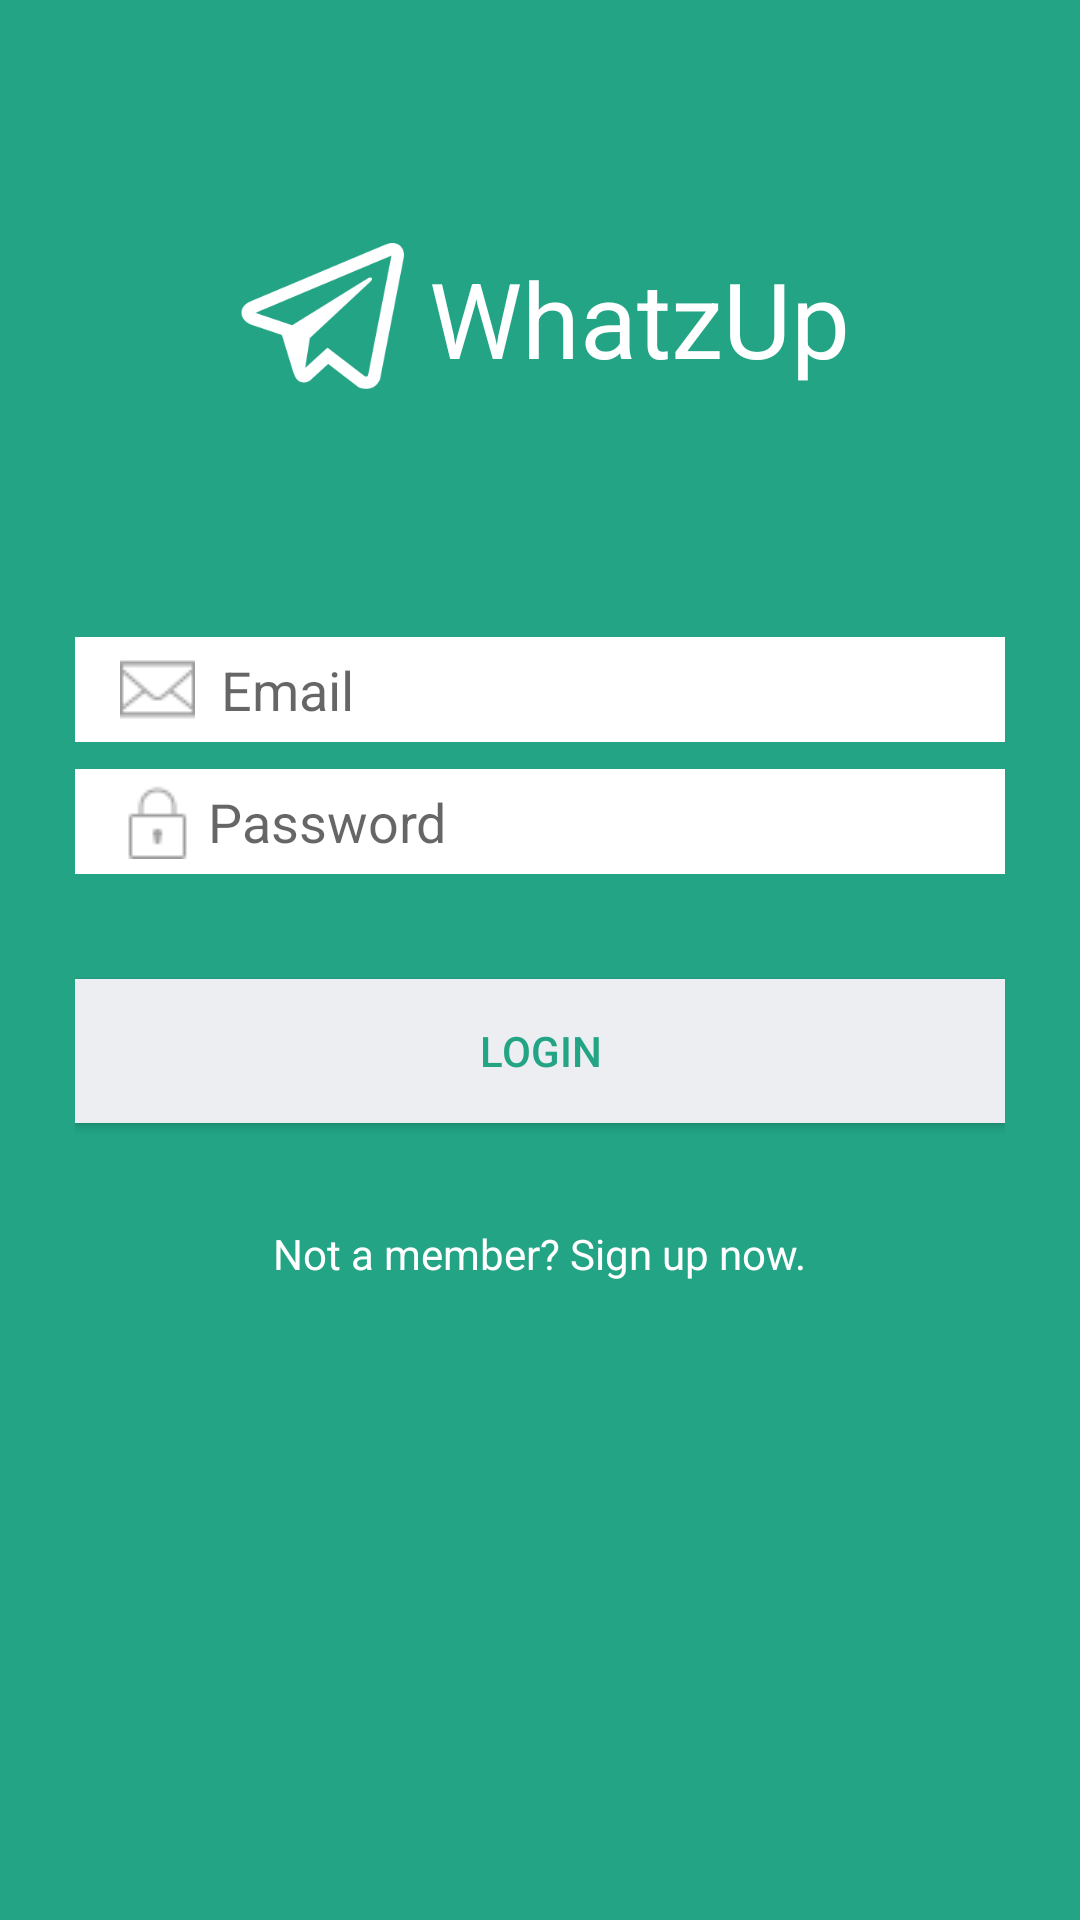

The Android layout XML behind this screen, and the referenced resources:
<!-- AndroidManifest.xml: application theme AppTheme -->
<!-- res/layout/login_layout.xml -->
<?xml version="1.0" encoding="utf-8"?>
<RelativeLayout xmlns:android="http://schemas.android.com/apk/res/android"
    xmlns:tools="http://schemas.android.com/tools"
    android:layout_width="match_parent"
    android:layout_height="match_parent"
    tools:context="example.whatisapp.LoginAc"
    android:background="#22a485">

    <LinearLayout
        android:layout_width="match_parent"
        android:layout_height="match_parent"
        android:layout_above="@+id/formLayout"
        android:gravity="center"
        android:orientation="horizontal">
        <ImageView
            android:layout_width="200px"
            android:layout_height="200px"
            android:src="@drawable/app_login_logo"/>
        <TextView
            android:layout_width="wrap_content"
            android:layout_height="wrap_content"
            android:textColor="@android:color/white"
            android:text="WhatzUp"
            android:textSize="35sp"
            android:fontFamily="sans-serif"/>
    </LinearLayout>
    <LinearLayout
        android:id="@+id/formLayout"
        android:layout_centerVertical="true"
        android:layout_width="match_parent"
        android:layout_height="wrap_content"
        android:orientation="vertical"
        android:gravity="center"
        android:paddingLeft="25dp"
        android:paddingRight="25dp">
        <EditText
            android:id="@+id/LoginUserName"
            android:layout_width="match_parent"
            android:layout_height="35dp"
            android:hint="  Email"
            android:drawableLeft="@drawable/emailiconsmall"
            android:maxLines="1"
            android:inputType="textEmailAddress"
            android:background="@android:color/white"
            android:textColor="#9E9E9E"
            android:layout_marginBottom="9dp"
            android:paddingLeft="15dp"/>
        <EditText
            android:id="@+id/LoginPassword"
            android:layout_width="match_parent"
            android:layout_height="35dp"
            android:hint=" Password"
            android:drawableLeft="@drawable/lockiconsmall"
            android:maxLines="1"
            android:inputType="textPassword"
            android:background="@android:color/white"
            android:textColor="#9E9E9E"
            android:layout_marginBottom="35dp"
            android:paddingLeft="15dp"/>


        <Button
            android:id="@+id/loginBtn"
            android:layout_width="match_parent"
            android:layout_height="wrap_content"
            android:background="#ECEEF1"
            android:text="Login"
            android:textColor="#22a485"
            android:onClick="LoginBtnFunc"/>

        <TextView
            android:layout_width="wrap_content"
            android:layout_height="wrap_content"
            android:layout_marginTop="34dp"
            android:onClick="RegisterBtn"
            android:text="Not a member? Sign up now."
            android:textColor="@android:color/white"/>
    </LinearLayout>


</RelativeLayout>
<!-- resources referenced by this layout -->
<resources>
  <!-- drawable app_login_logo: png bitmap (drawable, 6936 bytes) -->
  <!-- drawable emailiconsmall: png bitmap (drawable, 571 bytes) -->
  <!-- drawable lockiconsmall: png bitmap (drawable, 550 bytes) -->
  <style name="AppTheme" parent="Theme.AppCompat.Light.NoActionBar">
          
          <item name="colorPrimary">#22a485</item>
          <item name="colorPrimaryDark">#14634F</item>
          <item name="colorAccent">#14634F</item>
      </style>
</resources>
